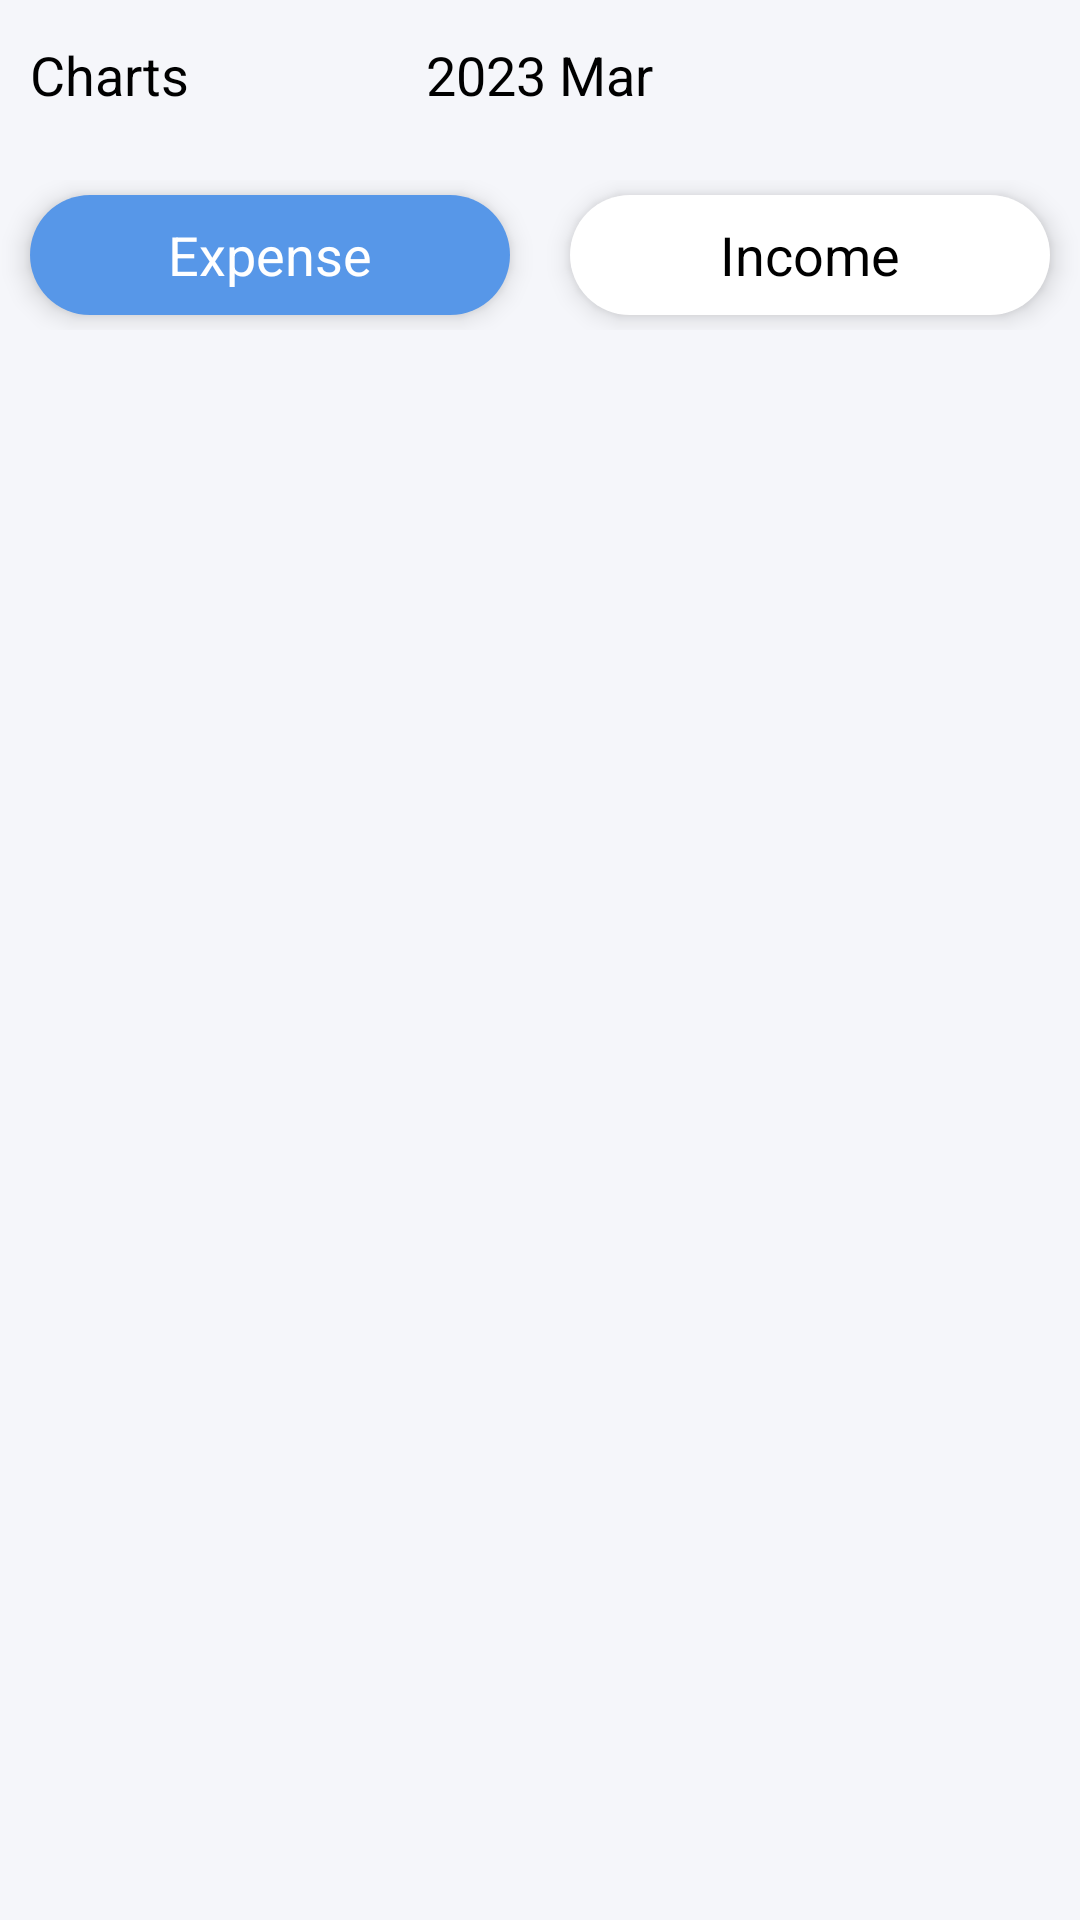

The Android layout XML behind this screen, and the referenced resources:
<!-- AndroidManifest.xml: application theme Theme.FinalYearProject -->
<!-- res/layout/fragment_charts.xml -->
<?xml version="1.0" encoding="utf-8"?>
<RelativeLayout xmlns:android="http://schemas.android.com/apk/res/android"
    xmlns:app="http://schemas.android.com/apk/res-auto"
    xmlns:tools="http://schemas.android.com/tools"
    android:layout_width="match_parent"
    android:layout_height="match_parent"
    android:background="@color/grey_app_bg"
    tools:context=".fragments.RecordsFragment">

    <RelativeLayout
        android:id="@+id/top_bar"
        android:layout_width="match_parent"
        android:layout_height="50dp"
        android:paddingLeft="10dp"
        android:paddingRight="10dp">

        <TextView
            android:layout_width="wrap_content"
            android:layout_height="wrap_content"
            android:layout_centerVertical="true"
            android:text="@string/charts"
            android:textColor="@color/black"
            android:textSize="18sp" />

        <TextView
            android:id="@+id/tv_month"
            android:layout_width="wrap_content"
            android:layout_height="wrap_content"
            android:layout_centerInParent="true"
            android:gravity="center"
            android:padding="5dp"
            android:text="2023 Mar"
            android:textColor="@color/black"
            android:textSize="18sp"
            app:drawableEndCompat="@drawable/ic_arrow_down" />

    </RelativeLayout>

    <LinearLayout
        android:id="@+id/ll_btns"
        android:layout_width="match_parent"
        android:layout_height="wrap_content"
        android:layout_below="@id/top_bar"
        android:layout_marginVertical="10dp"
        android:orientation="horizontal">

        <TextView
            android:id="@+id/tv_expense_btn"
            android:layout_width="0dp"
            android:layout_weight="1"
            android:layout_height="40dp"
            android:layout_marginHorizontal="10dp"
            android:layout_marginVertical="5dp"
            android:background="@drawable/shape_rect_button"
            android:backgroundTint="@color/blue"
            android:elevation="5dp"
            android:gravity="center"
            android:paddingHorizontal="20dp"
            android:paddingVertical="5dp"
            android:text="@string/expense"
            android:textColor="@color/white"
            android:textSize="18sp" />

        <TextView
            android:id="@+id/tv_income_btn"
            android:layout_width="0dp"
            android:layout_weight="1"
            android:layout_height="40dp"
            android:layout_marginHorizontal="10dp"
            android:layout_marginVertical="5dp"
            android:background="@drawable/shape_rect_button"
            android:backgroundTint="@color/white"
            android:elevation="5dp"
            android:gravity="center"
            android:paddingHorizontal="20dp"
            android:paddingVertical="5dp"
            android:text="@string/income"
            android:textColor="@color/black"
            android:textSize="18sp" />

    </LinearLayout>

    <androidx.recyclerview.widget.RecyclerView
        android:id="@+id/rv_category_statistics"
        android:layout_width="match_parent"
        android:layout_height="wrap_content"
        android:layout_below="@id/ll_btns"
        android:overScrollMode="never"
        android:clipToPadding="false"
        android:paddingBottom="100dp" />


</RelativeLayout>
<!-- resources referenced by this layout -->
<resources>
  <color name="black">#FF000000</color>
  <color name="blue">#5797e8</color>
  <color name="grey_app_bg">#f5f6fa</color>
  <color name="white">#FFFFFFFF</color>
  <!-- drawable shape_rect_button (drawable) -->
  <?xml version="1.0" encoding="utf-8"?>
  <shape xmlns:android="http://schemas.android.com/apk/res/android"
      android:shape="rectangle">
  
      <solid android:color="@color/blue" />
      <corners android:radius="20dp" />
  </shape>
  <string name="charts">Charts</string>
  <string name="expense">Expense</string>
  <string name="income">Income</string>
  <style name="Theme.FinalYearProject" parent="Theme.AppCompat.DayNight.NoActionBar">
          
          <item name="colorPrimary">@color/blue</item>
          <item name="colorPrimaryVariant">@color/blue_deep</item>
          <item name="colorOnPrimary">@color/white</item>
          
          <item name="android:statusBarColor">@color/grey_app_bg</item>
          
          <item name="android:windowLightStatusBar">true</item>
      </style>
  <color name="blue_deep">#0078d1</color>
</resources>
